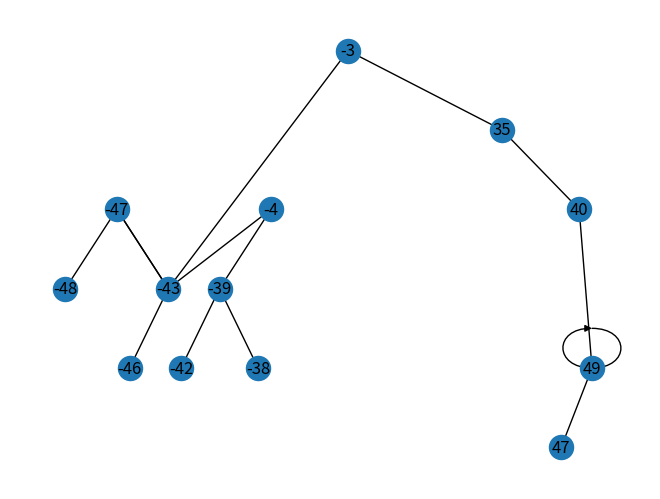

Reproduce this figure in Python.
#!/usr/bin/env python
# coding: utf-8

# In[6]:


import random
import matplotlib.pyplot as plt
import networkx as nx

class Node:
    def __init__(self, key):
        self.key = key
        self.left = None
        self.right = None
        self.parent = None

class Tree:
    def __init__(self):
        self.root = None

    def add_node(self, key, node=None):
        if node is None:
            node = self.root
        if self.root is None:
            self.root = Node(key)
        else:
            if key <= node.key:
                if node.left is None:
                    node.left = Node(key)
                    node.left.parent = node
                else:
                    self.add_node(key, node=node.left)
            else:
                if node.right is None:
                    node.right = Node(key)
                    node.right.parent = node
                else:
                    self.add_node(key, node=node.right)

    def tree_data(self, node=None):
        if node is None:
            node = self.root
        stack = []
        while stack or node:
            if node is not None:
                stack.append(node)
                node = node.left
            else:
                node = stack.pop()
                yield node.key
                node = node.right

def add_edges(graph, node, pos, x=0, y=0, layer=1):
    if node is not None:
        pos[node.key] = (x, y)
        if node.left:
            graph.add_edge(node.key, node.left.key)
            l = x - 1 / layer
            add_edges(graph, node.left, pos, x=l, y=y-1, layer=layer+1)
        if node.right:
            graph.add_edge(node.key, node.right.key)
            r = x + 1 / layer
            add_edges(graph, node.right, pos, x=r, y=y-1, layer=layer+1)

def plot_tree(tree):
    graph = nx.DiGraph()
    pos = {}
    add_edges(graph, tree.root, pos)
    nx.draw(graph, pos, with_labels=True, arrows=False)
    plt.show()

t = Tree()
for _ in range(15):
    t.add_node(random.randint(-50, 50))

plot_tree(t)

    


# In[ ]:
